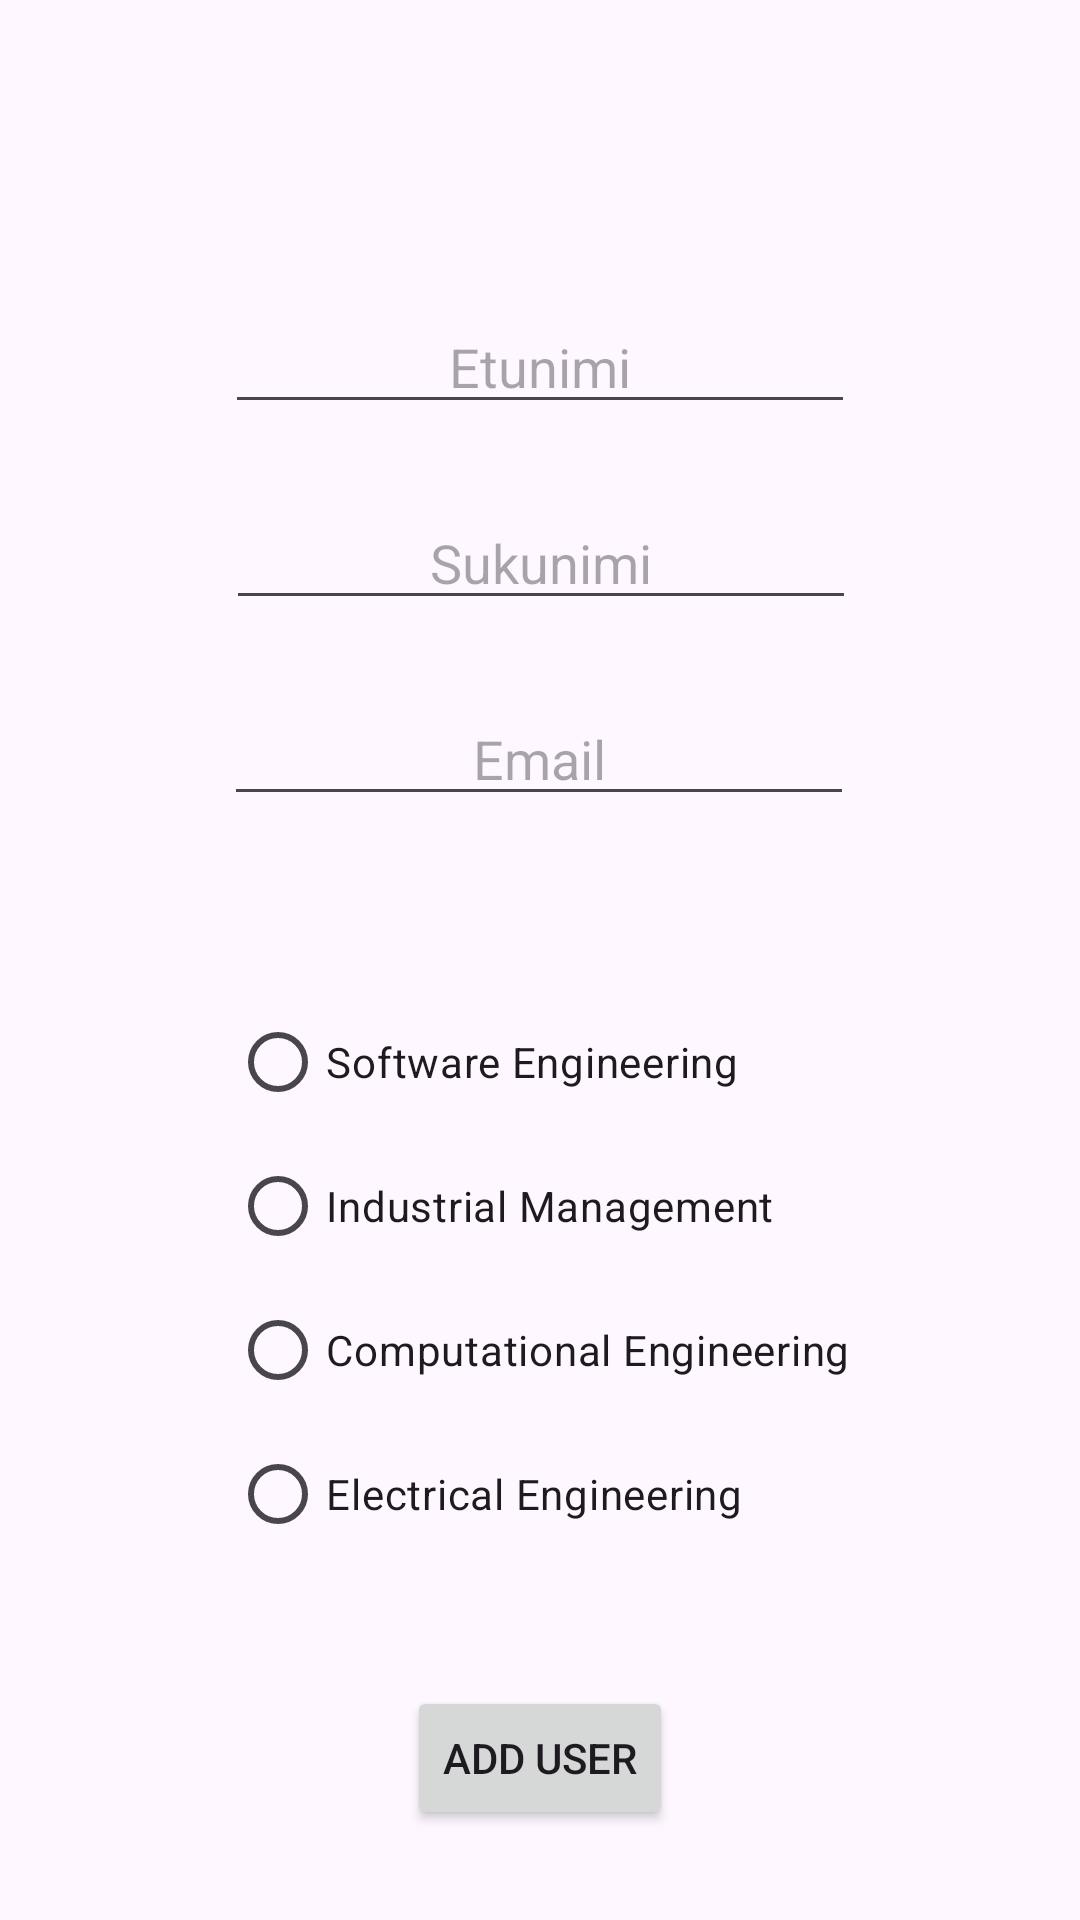

This screen was rendered from an Android layout file. Write that file and the resources it references.
<!-- AndroidManifest.xml: application theme Theme.Java_9 -->
<!-- res/layout/activity_add_user2.xml -->
<?xml version="1.0" encoding="utf-8"?>
<androidx.constraintlayout.widget.ConstraintLayout xmlns:android="http://schemas.android.com/apk/res/android"
    xmlns:app="http://schemas.android.com/apk/res-auto"
    xmlns:tools="http://schemas.android.com/tools"
    android:id="@+id/main"
    android:layout_width="match_parent"
    android:layout_height="match_parent"
    tools:context=".AddUserActivity">

    <EditText
        android:id="@+id/editFirstName"
        android:layout_width="wrap_content"
        android:layout_height="wrap_content"
        android:layout_marginTop="100dp"
        android:ems="10"
        android:hint="Etunimi"
        android:inputType="text"
        android:textAlignment="center"
        app:layout_constraintEnd_toEndOf="parent"
        app:layout_constraintStart_toStartOf="parent"
        app:layout_constraintTop_toTopOf="parent" />

    <EditText
        android:id="@+id/editLastName"
        android:layout_width="wrap_content"
        android:layout_height="wrap_content"
        android:layout_marginTop="24dp"
        android:ems="10"
        android:hint="Sukunimi"
        android:inputType="text"
        android:textAlignment="center"
        app:layout_constraintEnd_toEndOf="parent"
        app:layout_constraintHorizontal_bias="0.502"
        app:layout_constraintStart_toStartOf="parent"
        app:layout_constraintTop_toBottomOf="@+id/editFirstName" />

    <EditText
        android:id="@+id/editEmail"
        android:layout_width="wrap_content"
        android:layout_height="wrap_content"
        android:layout_marginTop="24dp"
        android:ems="10"
        android:hint="Email"
        android:inputType="text"
        android:textAlignment="center"
        app:layout_constraintEnd_toEndOf="parent"
        app:layout_constraintHorizontal_bias="0.497"
        app:layout_constraintStart_toStartOf="parent"
        app:layout_constraintTop_toBottomOf="@+id/editLastName" />

    <RadioGroup
        android:id="@+id/radioDegreeProgram"
        android:layout_width="wrap_content"
        android:layout_height="wrap_content"
        android:layout_marginTop="330dp"
        app:layout_constraintEnd_toEndOf="parent"
        app:layout_constraintStart_toStartOf="parent"
        app:layout_constraintTop_toTopOf="parent">

        <RadioButton
            android:id="@+id/seRadioButton"
            android:layout_width="match_parent"
            android:layout_height="wrap_content"
            android:text="Software Engineering" />

        <RadioButton
            android:id="@+id/imRadioButton"
            android:layout_width="match_parent"
            android:layout_height="wrap_content"
            android:text="Industrial Management" />

        <RadioButton
            android:id="@+id/ceRadioButton"
            android:layout_width="match_parent"
            android:layout_height="wrap_content"
            android:text="Computational Engineering" />

        <RadioButton
            android:id="@+id/eeRadioButton"
            android:layout_width="match_parent"
            android:layout_height="wrap_content"
            android:text="Electrical Engineering" />
    </RadioGroup>

    <Button
        android:id="@+id/addUserButton"
        android:layout_width="wrap_content"
        android:layout_height="wrap_content"
        android:layout_marginTop="40dp"
        android:text="Add User"
        app:layout_constraintEnd_toEndOf="parent"
        app:layout_constraintStart_toStartOf="parent"
        app:layout_constraintTop_toBottomOf="@+id/radioDegreeProgram" />
</androidx.constraintlayout.widget.ConstraintLayout>
<!-- resources referenced by this layout -->
<resources>
  <style name="Theme.Java_9" parent="Base.Theme.Java_9" />
  <style name="Base.Theme.Java_9" parent="Theme.Material3.DayNight.NoActionBar">
          
          
      </style>
</resources>
